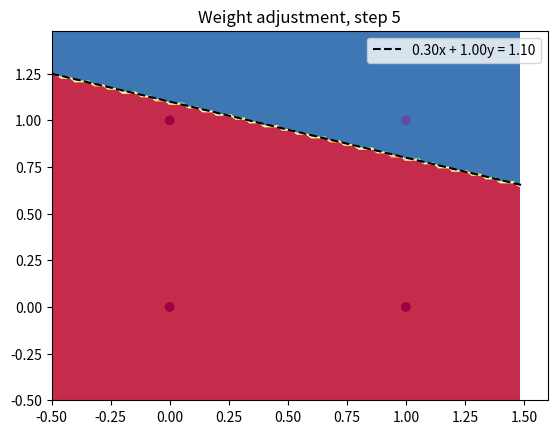

Python code for this plot:
import numpy as np
import matplotlib.pyplot as plt

class Perceptron:
    def __init__(self, learning_rate=1, n_iters=1000, tolerance=1e-9):
        """
        Initialize a new instance of the Perceptron class.

        Parameters:
        learning_rate (float): The learning rate to use when adjusting the weights and bias.
        n_iters (int): The maximum number of iterations to use in the training process.
        tolerance (float): The error tolerance for the neuron's linear output.
        """
        self.lr = learning_rate
        self.n_iters = n_iters
        self.tolerance = tolerance
        self.activation_func = self._unit_step_func
        self.weights = None
        self.bias = None
        self.epoch_counter = 0
        self.update_counter = 0

    def fit(self, X, y):
        """
        Train the perceptron model using the provided training data.

        Parameters:
        X (array): The input features for the training data.
        y (array): The target outputs for the training data.
        """
        n_samples, n_features = X.shape

        # Init parameters
        self.weights = np.ones(n_features)
        self.bias = 1

        y_ = np.array([1 if i > 0 else 0 for i in y]) # Converts labels to (0, 1)

        for _ in range(self.n_iters):
            # Keep track if an update was made
            update_made = False

            for idx, x_i in enumerate(X):
                linear_output = np.dot(x_i, self.weights) + self.bias
                if abs(linear_output) < self.tolerance:
                    linear_output = 0 # Correct for floating point error
                y_predicted = self.activation_func(linear_output)
                
                # Perceptron update rule
                update = self.lr * (y_[idx] - y_predicted) # Residual (Error function)

                if update != 0: # Error function minimisation
                    self.update_counter += 1
                    update_made = True
                    self.weights += update * x_i
                    self.bias += update
                    
            # Training epoch counter       
            if update_made:
                self.epoch_counter += 1
            else:
                break # If no update was made in this epoch, stop the training.

    def predict(self, X):
        """
        Predict the class labels for the provided data points.

        Parameters:
        X (array): The data points to classify.
        """
        linear_output = np.dot(X, self.weights) + self.bias
        y_predicted = self.activation_func(linear_output)
        return y_predicted

    def _unit_step_func(self, x):
        """
        The unit step function with 0.5 output for zero argument.

        Parameters:
        x (array): Neuron output(s), incl. for batch predictions
        """
        return np.where(x < 0, 0, 
                       np.where(x == 0, 0.5, 1))
    
    def plot_decision_boundary(self, X, y):
        """
        Plots the decision boundary of the perceptron given input (X) and output (y)
        """
        fig, ax = plt.subplots()
        
        # Get min and max values and add some padding
        x_min, x_max = X[:, 0].min() - .5, X[:, 0].max() + .5
        y_min, y_max = X[:, 1].min() - .5, X[:, 1].max() + .5
        
        # Generate a grid of points with distance h between them
        h = 0.02
        xx, yy = np.meshgrid(np.arange(x_min, x_max, h), np.arange(y_min, y_max, h))
        Z = self.predict(np.c_[xx.ravel(), yy.ravel()])
        Z = Z.reshape(xx.shape)

        # Plot the contour and training examples
        plt.contourf(xx, yy, Z, cmap=plt.cm.Spectral)
        plt.scatter(X[:, 0], X[:, 1], c=y, cmap=plt.cm.Spectral)

        # Calculate line parameters
        w1, w2 = self.weights[0], self.weights[1]
        b = self.bias

        # Create line
        x_values = np.linspace(x_min, x_max, 100)
        y_values = - (b + w1*x_values) / w2

        # Plot decision boundary line
        ax.plot(x_values, y_values, "k--", label=f"{w1:.2f}x + {w2:.2f}y = {-b:.2f}")

        # Add plot title
        plt.title('Weight adjustment, step {}'.format(self.update_counter))

        plt.legend()
        plt.show() 


# Linear logic gate inputs 
X = np.array([[0, 0], [1, 0], [0, 1], [1, 1]])

# Linear logic gate labels
y_and = np.array([0, 0, 0, 1]) # AND gate labels
y_or = np.array([0, 1, 1, 1]) # OR gate labels

# Collect training evaluation data
learning_rate = []
epochs = []
updates = []

# For AND gate

# Fit model using various learning rates
for lr in np.linspace(0.1, 1.0, num=10):
    p_and = Perceptron(learning_rate=round(lr,1), n_iters=1000) # Includes floating-point error correction for resulting learning rate values
    p_and.fit(X, y_and)
    learning_rate.append(round(lr,1))
    epochs.append(p_and.epoch_counter)
    updates.append(p_and.update_counter)

# Display training related stats
for lr, u, e in zip(learning_rate, updates, epochs):
    print('Learning rate {}: updates taken: {}, epochs taken: {}'.format(lr, u, e))

# Identify lowest update count encountered during training
min_updates = min(updates)

# Iterate over learning_rate, updates, and epochs to obtain a list of best learning rates
print("\nResults for the minimum number of updates:")
best_lr = []
for lr, u, e in zip(learning_rate, updates, epochs):
    if u == min_updates:
        best_lr.append(lr)
        print('Learning rate {}: updates taken: {}, epochs taken: {}'.format(lr, u, e))
        
# Fit the model based on the best learning rate, using max learning rate if more than one learning rate with identical update count
print('\nFitting the model based on the best learning rate: {}'.format(max(best_lr)))
p_and = Perceptron(learning_rate=max(best_lr), n_iters=1000)
p_and.fit(X, y_and)

# Make predictions, plot decision boundary and display final parameters
predictions_and = p_and.predict(X)
print("Training completed: update count: {}, epochs taken: {}".format(p_and.update_counter, p_and.epoch_counter))
print("Final bias is: {}, final weights are: {}".format(round(p_and.bias,2), p_and.weights.round(2)))
print("AND gate prediction:", predictions_and)
p_and.plot_decision_boundary(X, y_and)